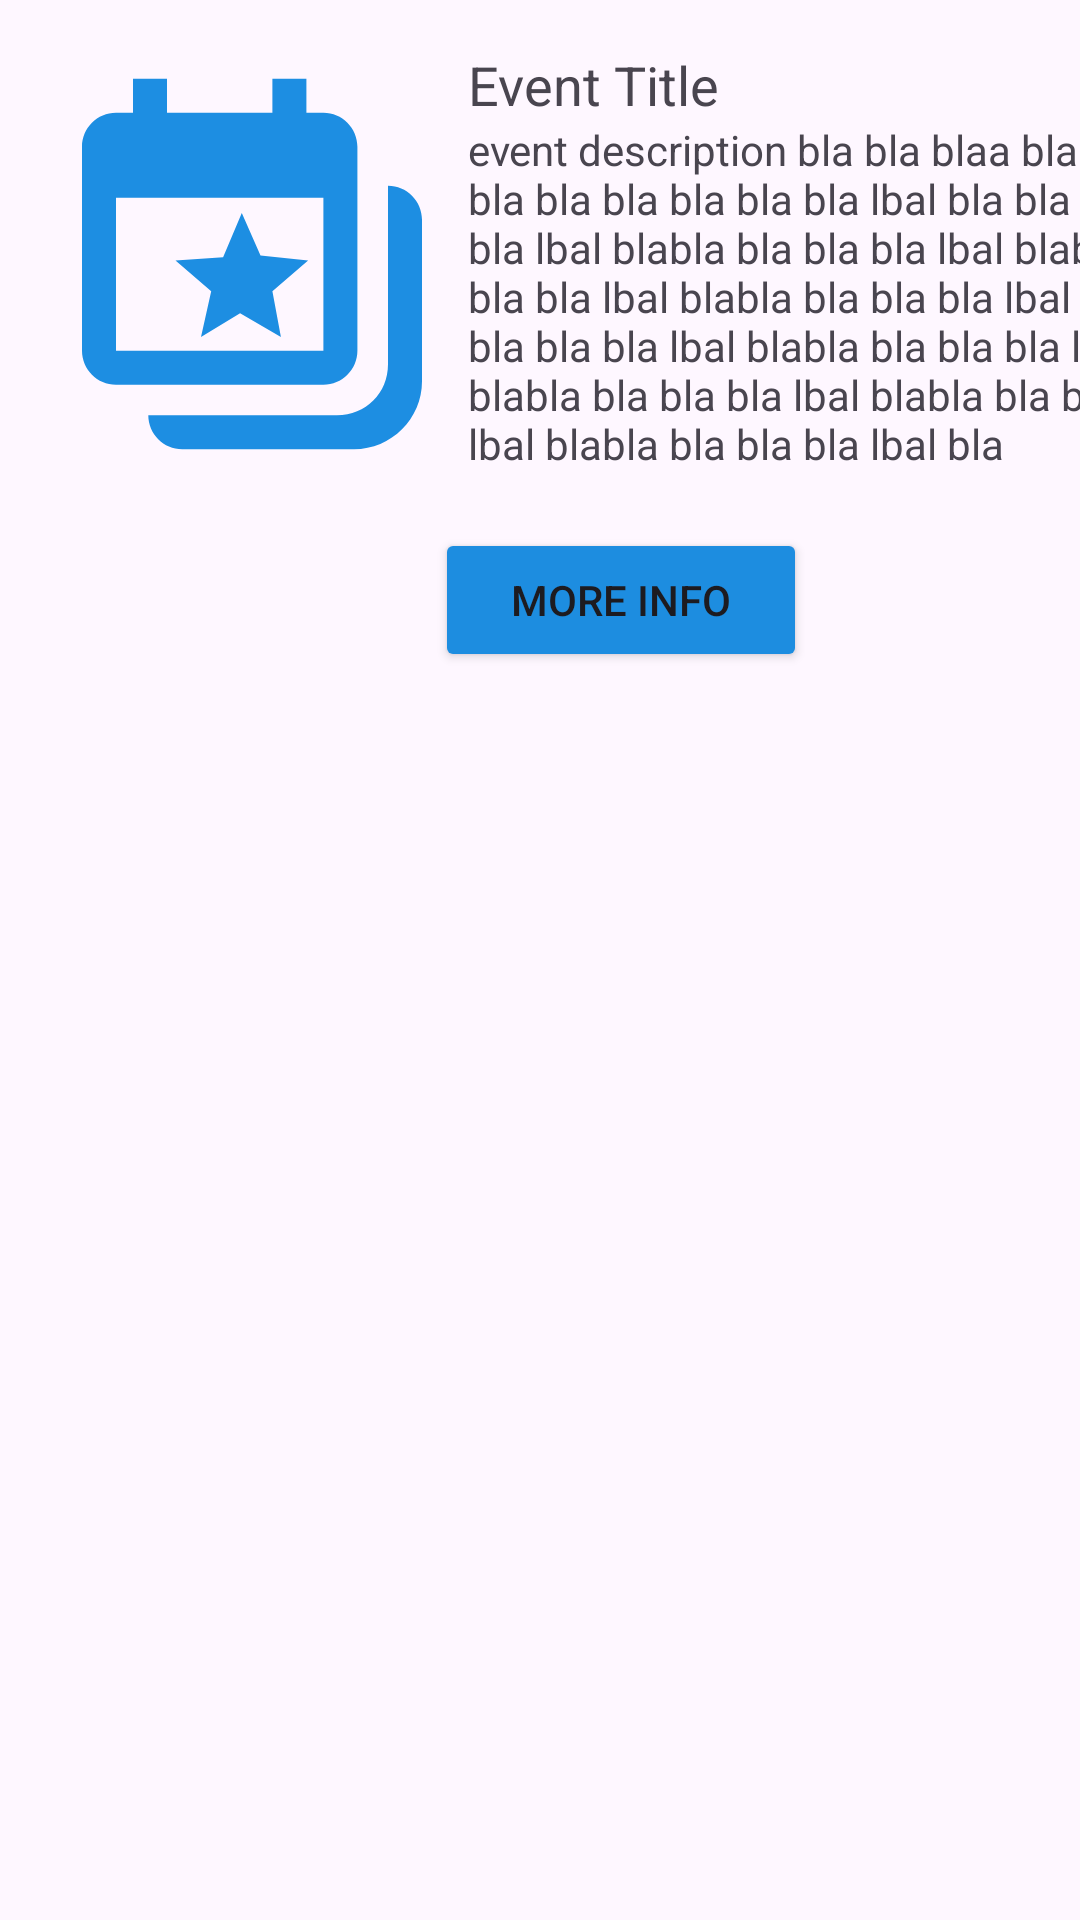

Layout XML and referenced resources for this Android screen:
<!-- AndroidManifest.xml: application theme Theme.JciManager -->
<!-- res/layout/event_layout.xml -->
<?xml version="1.0" encoding="utf-8"?>
<androidx.constraintlayout.widget.ConstraintLayout xmlns:android="http://schemas.android.com/apk/res/android"
    xmlns:app="http://schemas.android.com/apk/res-auto"
    xmlns:tools="http://schemas.android.com/tools"
    android:layout_width="match_parent"
    android:layout_height="match_parent">

    <LinearLayout
        android:layout_width="414dp"
        android:layout_height="wrap_content"
        android:gravity="center"
        android:orientation="vertical"
        app:layout_constraintStart_toStartOf="parent"
        app:layout_constraintTop_toTopOf="parent">

        <LinearLayout
            android:layout_width="match_parent"
            android:layout_height="wrap_content"
            android:orientation="horizontal"
            android:padding="16dp">

            <ImageView
                android:id="@+id/event_image"
                android:layout_width="136dp"
                android:layout_height="144dp"
                android:src="@drawable/events_svgrepo_com" />

            <LinearLayout
                android:layout_width="258dp"
                android:layout_height="wrap_content"
                android:orientation="vertical"
                android:paddingLeft="4dp">

                <TextView
                    android:id="@+id/event_title"
                    android:layout_width="wrap_content"
                    android:layout_height="wrap_content"
                    android:text="Event Title"
                    android:textSize="18sp" />

                <TextView
                    android:id="@+id/event_description"
                    android:layout_width="match_parent"
                    android:layout_height="wrap_content"
                    android:text="event description bla bla blaa bla bla bla bla bla bla bla bla bla lbal bla bla bla bla bla lbal blabla bla bla bla lbal blabla bla bla bla lbal blabla bla bla bla lbal blabla bla bla bla lbal blabla bla bla bla lbal blabla bla bla bla lbal blabla bla bla bla lbal blabla bla bla bla lbal bla" />
            </LinearLayout>

        </LinearLayout>

        <Button
            android:id="@+id/info_button"
            android:layout_width="wrap_content"
            android:layout_height="wrap_content"
            android:backgroundTint="#1D8DE0"
            android:text="    More info    " />
    </LinearLayout>

</androidx.constraintlayout.widget.ConstraintLayout>
<!-- resources referenced by this layout -->
<resources>
  <!-- drawable events_svgrepo_com (drawable) -->
  <vector xmlns:android="http://schemas.android.com/apk/res/android"
      android:width="800dp"
      android:height="800dp"
      android:viewportWidth="24"
      android:viewportHeight="24">
    <path
        android:pathData="M20,7.4v10.5c0,1.7 -1.3,3 -3,3H5.9c0,1.1 0.9,2 2,2H18c2.2,0 4,-1.8 4,-4V9.4C22,8.3 21.1,7.4 20,7.4z"
        android:fillColor="#1d8ee2"/>
    <path
        android:pathData="M5,1.1v2H4c-1.1,0 -2,0.9 -2,2v12c0,1.1 0.9,2 2,2h12.2c1.1,0 2,-0.9 2,-2v-12c0,-1.1 -0.9,-2 -2,-2h-1v-2h-2v2H7v-2C7,1.1 5,1.1 5,1.1zM4,8.1h12.2v9H4V8.1z"
        android:fillColor="#1d8ee2"/>
    <path
        android:pathData="M13.7,16.3l-2.4,-1.4L9,16.3l0.6,-2.7l-2.1,-1.8l2.8,-0.2L11.4,9l1.1,2.5l2.8,0.3l-2.1,1.8L13.7,16.3z"
        android:fillColor="#1d8ee2"/>
  </vector>
  <style name="Theme.JciManager" parent="Base.Theme.JciManager" />
  <style name="Base.Theme.JciManager" parent="Theme.Material3.DayNight.NoActionBar">
          
          
      </style>
</resources>
